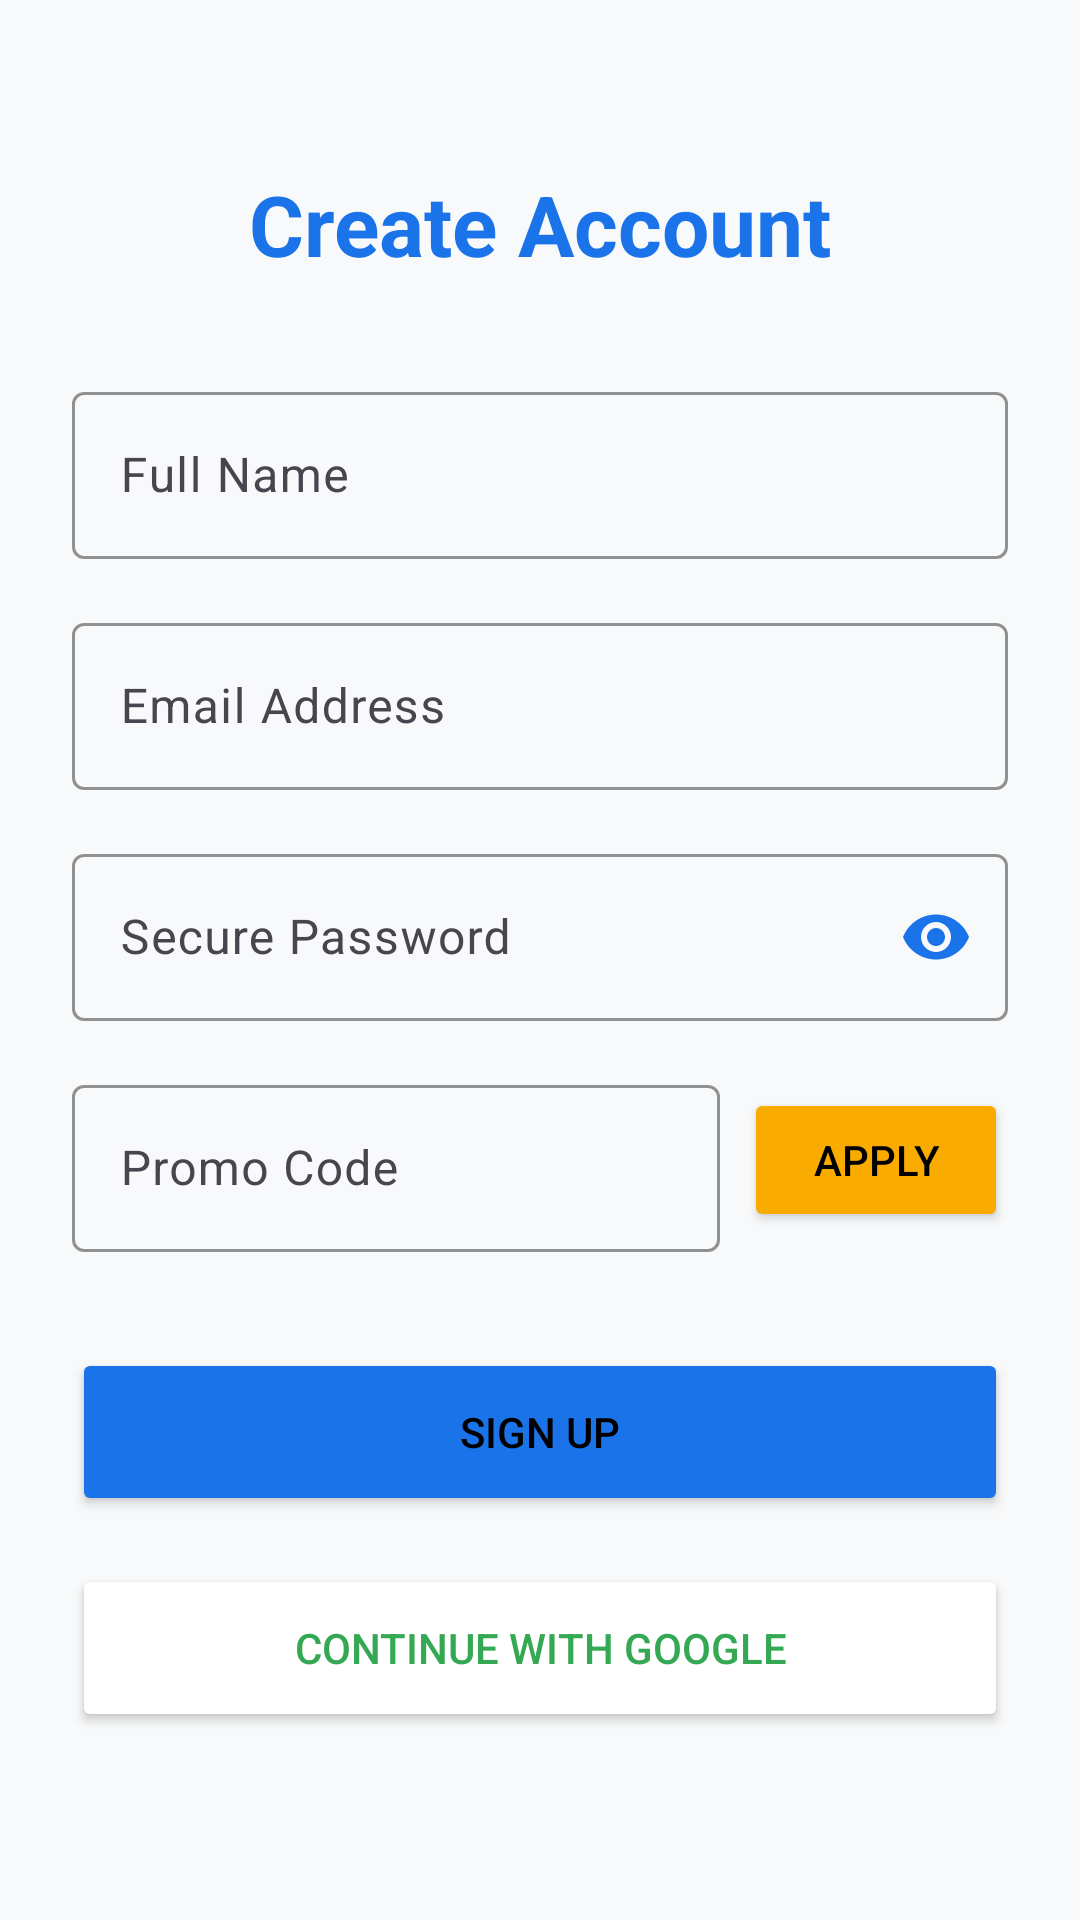

Android layout source for this screen:
<!-- AndroidManifest.xml: application theme Theme.SecurityNav -->
<!-- res/layout/activity_register.xml -->
<?xml version="1.0" encoding="utf-8"?>
<ScrollView xmlns:android="http://schemas.android.com/apk/res/android"
    xmlns:app="http://schemas.android.com/apk/res-auto"
    android:layout_width="match_parent"
    android:layout_height="match_parent"
    android:background="@color/bg_dark">

    <LinearLayout
        android:layout_width="match_parent"
        android:layout_height="wrap_content"
        android:orientation="vertical"
        android:padding="24dp">

        <TextView
            android:id="@+id/tvTitle"
            android:layout_width="match_parent"
            android:layout_height="wrap_content"
            android:text="@string/create_account"
            android:textColor="@color/neon_cyan"
            android:textSize="28sp"
            android:textStyle="bold"
            android:gravity="center"
            android:layout_marginTop="32dp"
            android:layout_marginBottom="32dp" />

        <com.google.android.material.textfield.TextInputLayout
            android:id="@+id/tilName"
            android:layout_width="match_parent"
            android:layout_height="wrap_content"
            app:boxStrokeColor="@color/neon_purple"
            app:hintTextColor="@color/neon_purple">

            <com.google.android.material.textfield.TextInputEditText
                android:id="@+id/etName"
                android:layout_width="match_parent"
                android:layout_height="wrap_content"
                android:hint="@string/full_name"
                android:inputType="textPersonName"
                android:textColor="@color/text_primary" />
        </com.google.android.material.textfield.TextInputLayout>

        <com.google.android.material.textfield.TextInputLayout
            android:id="@+id/tilEmail"
            android:layout_width="match_parent"
            android:layout_height="wrap_content"
            android:layout_marginTop="16dp"
            app:boxStrokeColor="@color/neon_purple"
            app:hintTextColor="@color/neon_purple">

            <com.google.android.material.textfield.TextInputEditText
                android:id="@+id/etEmail"
                android:layout_width="match_parent"
                android:layout_height="wrap_content"
                android:hint="@string/email_address"
                android:inputType="textEmailAddress"
                android:textColor="@color/text_primary" />
        </com.google.android.material.textfield.TextInputLayout>

        <com.google.android.material.textfield.TextInputLayout
            android:id="@+id/tilPassword"
            android:layout_width="match_parent"
            android:layout_height="wrap_content"
            android:layout_marginTop="16dp"
            app:passwordToggleEnabled="true"
            app:passwordToggleTint="@color/neon_cyan"
            app:boxStrokeColor="@color/neon_purple"
            app:hintTextColor="@color/neon_purple">

            <com.google.android.material.textfield.TextInputEditText
                android:id="@+id/etPassword"
                android:layout_width="match_parent"
                android:layout_height="wrap_content"
                android:hint="@string/secure_password"
                android:inputType="textPassword"
                android:textColor="@color/text_primary" />
        </com.google.android.material.textfield.TextInputLayout>

        <LinearLayout
            android:layout_width="match_parent"
            android:layout_height="wrap_content"
            android:orientation="horizontal"
            android:layout_marginTop="16dp"
            android:gravity="center_vertical">

            <com.google.android.material.textfield.TextInputLayout
                android:id="@+id/tilPromo"
                android:layout_width="0dp"
                android:layout_weight="1"
                android:layout_height="wrap_content"
                app:boxStrokeColor="@color/neon_yellow"
                app:hintTextColor="@color/neon_yellow">

                <com.google.android.material.textfield.TextInputEditText
                    android:id="@+id/etPromoCode"
                    android:layout_width="match_parent"
                    android:layout_height="wrap_content"
                    android:hint="@string/promo_code"
                    android:inputType="textCapCharacters"
                    android:textColor="@color/text_primary" />
            </com.google.android.material.textfield.TextInputLayout>

            <Button
                android:id="@+id/btnApplyPromo"
                android:layout_width="wrap_content"
                android:layout_height="wrap_content"
                android:layout_marginStart="8dp"
                android:text="@string/apply"
                android:backgroundTint="@color/neon_yellow"
                android:textColor="@color/black" />
        </LinearLayout>

        <TextView
            android:id="@+id/tvPromoStatus"
            android:layout_width="match_parent"
            android:layout_height="wrap_content"
            android:layout_marginTop="4dp"
            android:textColor="@color/neon_green"
            android:textSize="12sp"
            android:visibility="gone" />

        <Button
            android:id="@+id/btnRegister"
            android:layout_width="match_parent"
            android:layout_height="56dp"
            android:layout_marginTop="32dp"
            android:text="@string/sign_up"
            android:backgroundTint="@color/neon_cyan"
            android:textColor="@color/black" />

        <Button
            android:id="@+id/btnGoogleSignIn"
            android:layout_width="match_parent"
            android:layout_height="56dp"
            android:layout_marginTop="16dp"
            android:text="Continue with Google"
            android:backgroundTint="@color/surface_dark"
            android:textColor="@color/neon_green"
            app:strokeColor="@color/neon_green"
            app:strokeWidth="1dp"
            app:icon="@android:drawable/ic_menu_myplaces"
            app:iconTint="@color/neon_green" />

        <FrameLayout
            android:layout_width="match_parent"
            android:layout_height="wrap_content"
            android:layout_marginTop="24dp">
            
            <com.airbnb.lottie.LottieAnimationView
                android:id="@+id/lottieSuccess"
                android:layout_width="200dp"
                android:layout_height="200dp"
                android:layout_gravity="center"
                android:visibility="gone"
                app:lottie_rawRes="@raw/success_anim"
                app:lottie_autoPlay="false"
                app:lottie_loop="false" />
        </FrameLayout>

    </LinearLayout>
</ScrollView>
<!-- resources referenced by this layout -->
<resources>
  <color name="bg_dark">@color/background</color>
  <color name="black">#000000</color>
  <color name="neon_cyan">@color/primary</color>
  <color name="neon_green">@color/success</color>
  <color name="neon_purple">@color/secondary</color>
  <color name="neon_yellow">@color/warning</color>
  <color name="surface_dark">@color/surface</color>
  <color name="text_primary">#202124</color>
  <string name="apply">Apply</string>
  <string name="create_account">Create Account</string>
  <string name="email_address">Email Address</string>
  <string name="full_name">Full Name</string>
  <string name="promo_code">Promo Code</string>
  <string name="secure_password">Secure Password</string>
  <string name="sign_up">Sign Up</string>
  <style name="Theme.SecurityNav" parent="Theme.Material3.DayNight.NoActionBar">
          <item name="colorPrimary">@color/primary</item>
          <item name="colorSecondary">@color/secondary</item>
          <item name="android:colorBackground">@color/background</item>
          <item name="colorSurface">@color/surface</item>
          <item name="colorOnSurface">@color/text_primary</item>
          <item name="colorError">@color/error</item>
          <item name="android:textColor">@color/text_primary</item>
      </style>
  <color name="background">#F8F9FA</color>
  <color name="primary">#1A73E8</color>
  <color name="success">#34A853</color>
  <color name="secondary">#00C4B4</color>
  <color name="warning">#F9AB00</color>
  <color name="surface">#FFFFFF</color>
  <color name="error">#D93025</color>
</resources>
